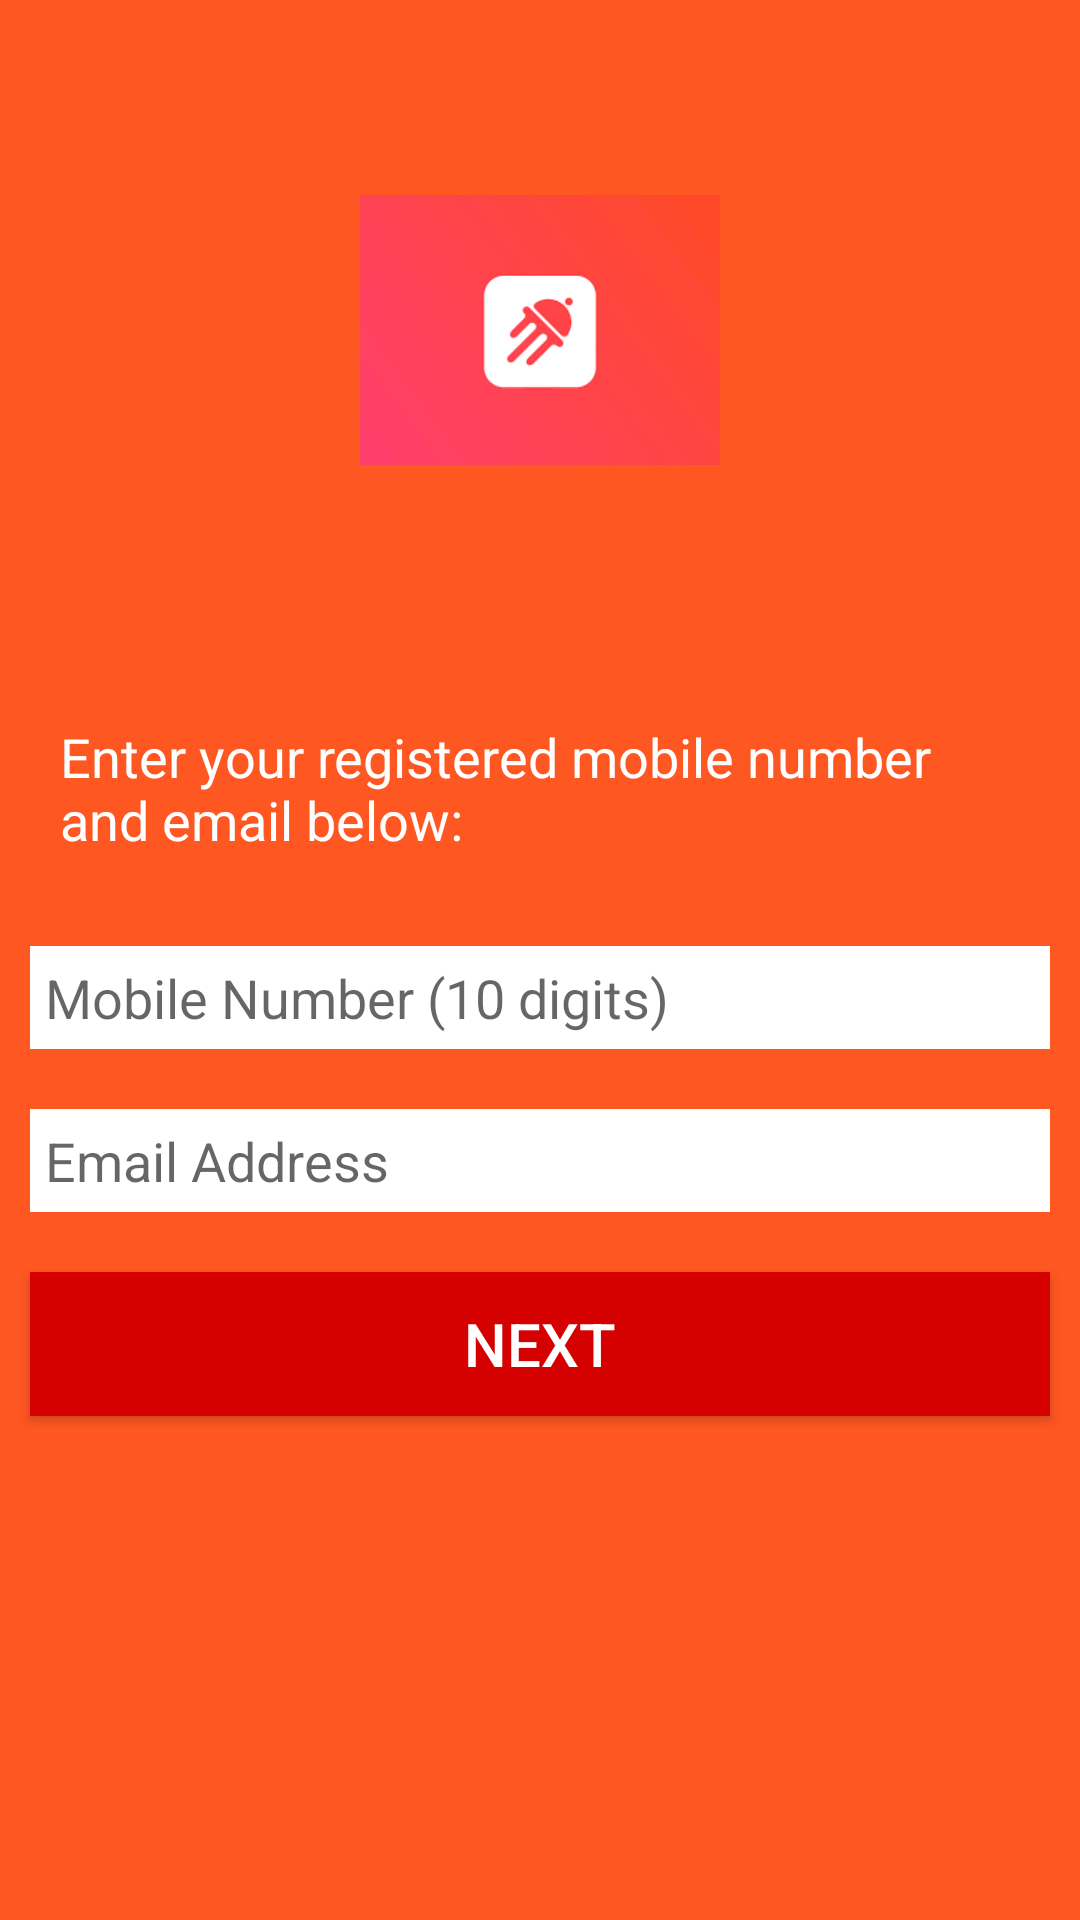

Write the Android layout XML for this screen, with the resource values it uses.
<!-- AndroidManifest.xml: activity theme AppTheme.NoActionBar -->
<!-- res/layout/activity_forgot.xml -->
<?xml version="1.0" encoding="utf-8"?>
<RelativeLayout xmlns:android="http://schemas.android.com/apk/res/android"
    xmlns:app="http://schemas.android.com/apk/res-auto"
    xmlns:tools="http://schemas.android.com/tools"
    android:layout_width="match_parent"
    android:layout_height="match_parent"
    tools:context=".ForgotActivity"
    android:background="@color/colorPrimary">
    
    <ImageView
        android:id="@+id/appLogo"
        android:layout_width="120dp"
        android:layout_height="120dp"
        android:layout_centerHorizontal="true"
        android:layout_margin="50dp"
        android:src="@drawable/app_logo"
        android:contentDescription="@string/todo" />

    <TextView
        android:id="@+id/enterDescription"
        android:layout_width="wrap_content"
        android:layout_height="wrap_content"
        android:text="@string/enter_your_registered_mobile_number_and_email_below"
        android:textColor="#ffffff"
        android:layout_below="@id/appLogo"
        android:textSize="18sp"
        android:layout_margin="10dp"
        android:padding="10dp"/>

    <EditText
        android:id="@+id/mobileNumber"
        android:layout_width="match_parent"
        android:layout_height="wrap_content"
        android:layout_below="@id/enterDescription"
        android:layout_margin="10dp"
        android:padding="5dp"
        android:hint="@string/mobile_number_10_digits"
        android:inputType="phone"
        android:background="#ffffff"
        android:maxLength="10"
        android:maxLines="1"/>

    <EditText
        android:id="@+id/emailAddress"
        android:layout_width="match_parent"
        android:layout_height="wrap_content"
        android:layout_below="@id/mobileNumber"
        android:layout_margin="10dp"
        android:padding="5dp"
        android:hint="@string/email_address"
        android:background="#ffffff"
        android:inputType="textEmailAddress"/>

    <Button
        android:id="@+id/btnNext"
        android:layout_width="match_parent"
        android:layout_height="wrap_content"
        android:layout_below="@id/emailAddress"
        android:layout_margin="10dp"
        android:padding="5dp"
        android:text="@string/next"
        android:textColor="#ffffff"
        android:textSize="20sp"
        android:background="@color/colorPrimaryDark"/>

</RelativeLayout>
<!-- resources referenced by this layout -->
<resources>
  <color name="colorPrimary">#ff5722</color>
  <color name="colorPrimaryDark">#d50000</color>
  <!-- drawable app_logo: png bitmap (drawable, 2840 bytes) -->
  <string name="email_address">Email Address</string>
  <string name="enter_your_registered_mobile_number_and_email_below">Enter your registered mobile number and email below:</string>
  <string name="mobile_number_10_digits">Mobile Number (10 digits)</string>
  <string name="next">Next</string>
  <string name="todo">TODO</string>
  <style name="AppTheme.NoActionBar">
          <item name="windowActionBar">false</item>
          <item name="windowNoTitle">true</item>
      </style>
</resources>
